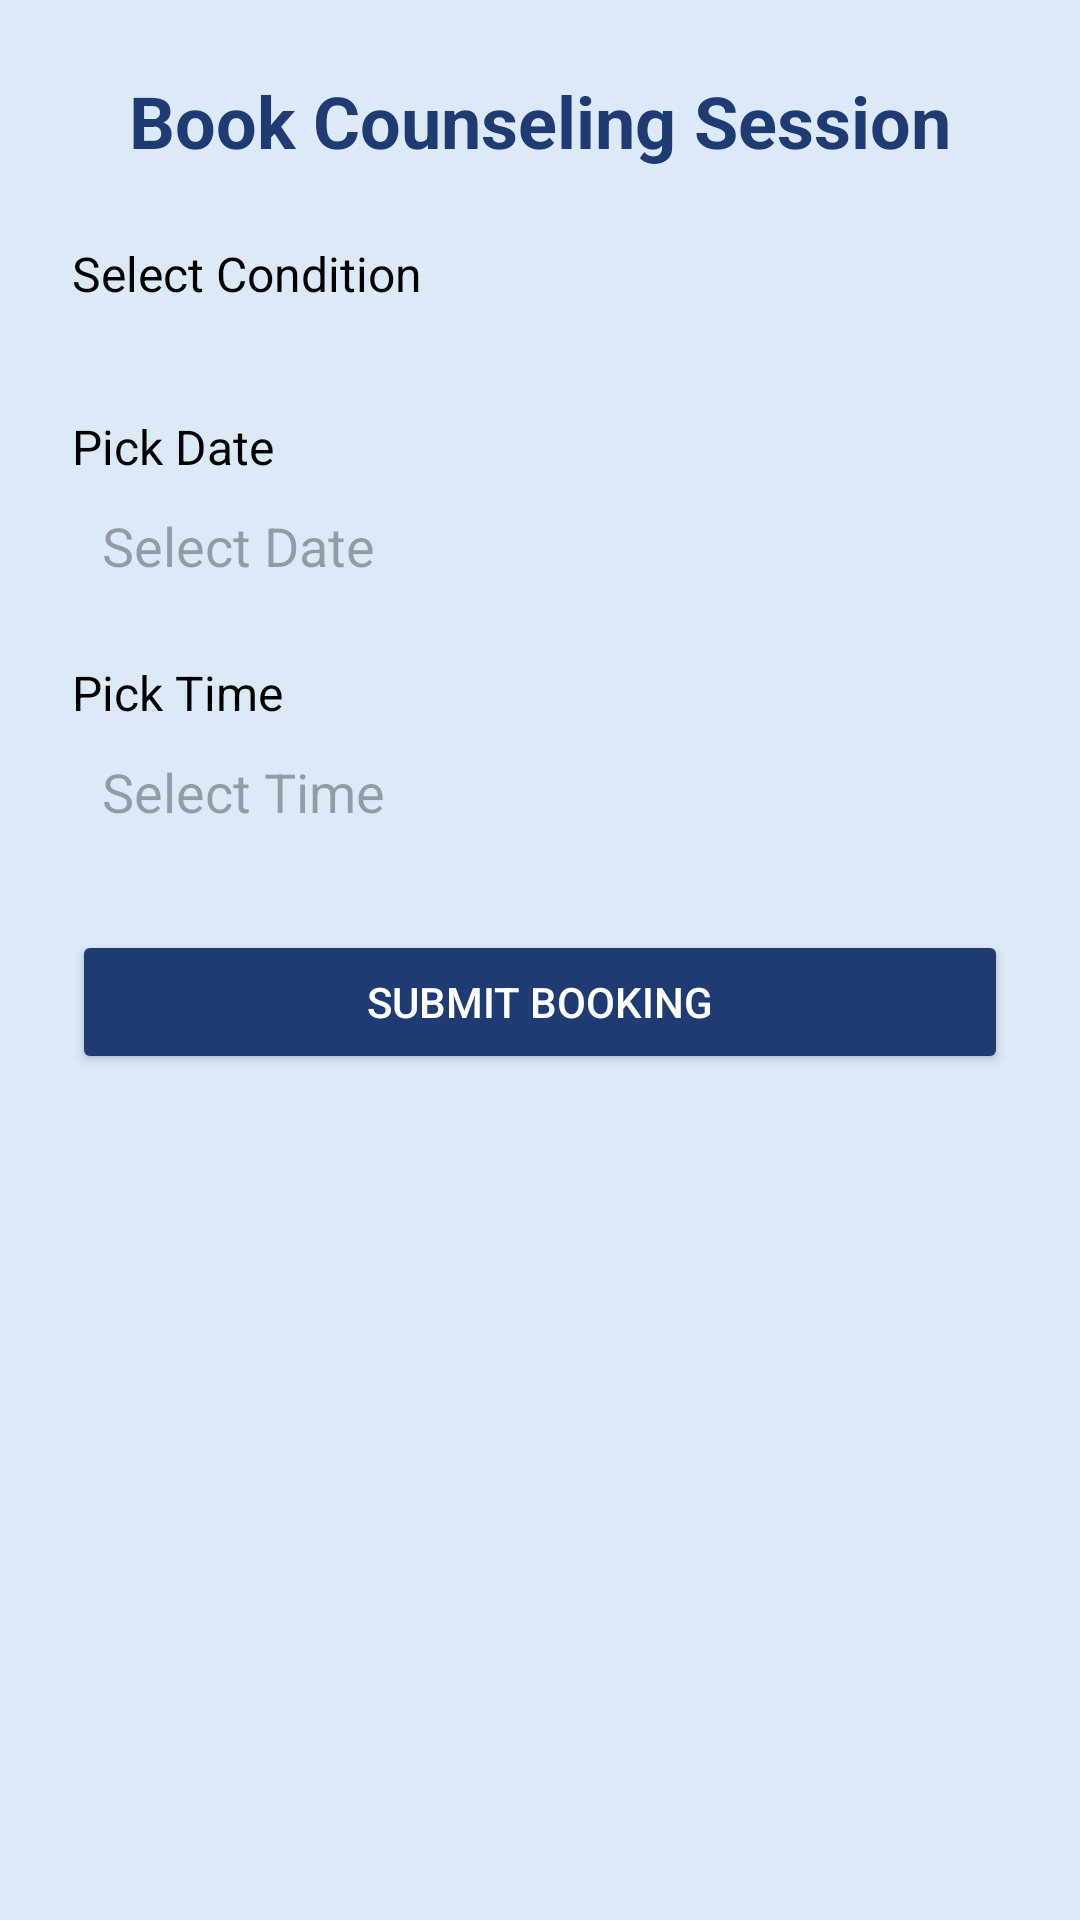

Reconstruct the res/layout file that produces this screen, plus the resources it refers to.
<!-- AndroidManifest.xml: application theme Theme.EGuidance -->
<!-- res/layout/activity_book_session.xml -->
<?xml version="1.0" encoding="utf-8"?>
<ScrollView xmlns:android="http://schemas.android.com/apk/res/android"
    android:layout_width="match_parent"
    android:layout_height="match_parent"
    android:padding="24dp"
    android:background="@color/Soft_Blue">

    <LinearLayout
        android:layout_width="match_parent"
        android:layout_height="wrap_content"
        android:orientation="vertical">

        <TextView
            android:layout_width="wrap_content"
            android:layout_height="wrap_content"
            android:text="Book Counseling Session"
            android:textSize="24sp"
            android:textStyle="bold"
            android:textColor="@color/Navy_Blue"
            android:layout_gravity="center"
            android:layout_marginBottom="24dp" />

        <TextView
            android:layout_width="wrap_content"
            android:layout_height="wrap_content"
            android:text="Select Condition"
            android:textSize="16sp"
            android:textColor="@color/black" />

        <Spinner
            android:id="@+id/spinner_condition"
            android:layout_width="match_parent"
            android:layout_height="wrap_content"
            android:layout_marginBottom="16dp"
            android:background="@drawable/edittext_bg"
            android:padding="10dp" />

        <TextView
            android:layout_width="wrap_content"
            android:layout_height="wrap_content"
            android:text="Pick Date"
            android:textSize="16sp"
            android:textColor="@color/black" />

        <EditText
            android:id="@+id/edt_date"
            android:layout_width="match_parent"
            android:layout_height="wrap_content"
            android:hint="Select Date"
            android:focusable="false"
            android:inputType="none"
            android:background="@drawable/edittext_bg"
            android:padding="10dp"
            android:layout_marginBottom="16dp" />

        <TextView
            android:layout_width="wrap_content"
            android:layout_height="wrap_content"
            android:text="Pick Time"
            android:textSize="16sp"
            android:textColor="@color/black" />

        <EditText
            android:id="@+id/edt_time"
            android:layout_width="match_parent"
            android:layout_height="wrap_content"
            android:hint="Select Time"
            android:focusable="false"
            android:inputType="none"
            android:background="@drawable/edittext_bg"
            android:padding="10dp"
            android:layout_marginBottom="24dp" />

        <Button
            android:id="@+id/btn_submit_booking"
            android:layout_width="match_parent"
            android:layout_height="wrap_content"
            android:text="Submit Booking"
            android:backgroundTint="@color/Navy_Blue"
            android:textColor="@android:color/white"
            android:padding="12dp" />

    </LinearLayout>
</ScrollView>
<!-- resources referenced by this layout -->
<resources>
  <color name="Navy_Blue">#1F3B73</color>
  <color name="Soft_Blue">#DCEAF8</color>
  <color name="black">#FF000000</color>
  <style name="Theme.EGuidance" parent="Base.Theme.EGuidance" />
  <style name="Base.Theme.EGuidance" parent="Theme.Material3.DayNight.NoActionBar">
          
          
      </style>
</resources>
